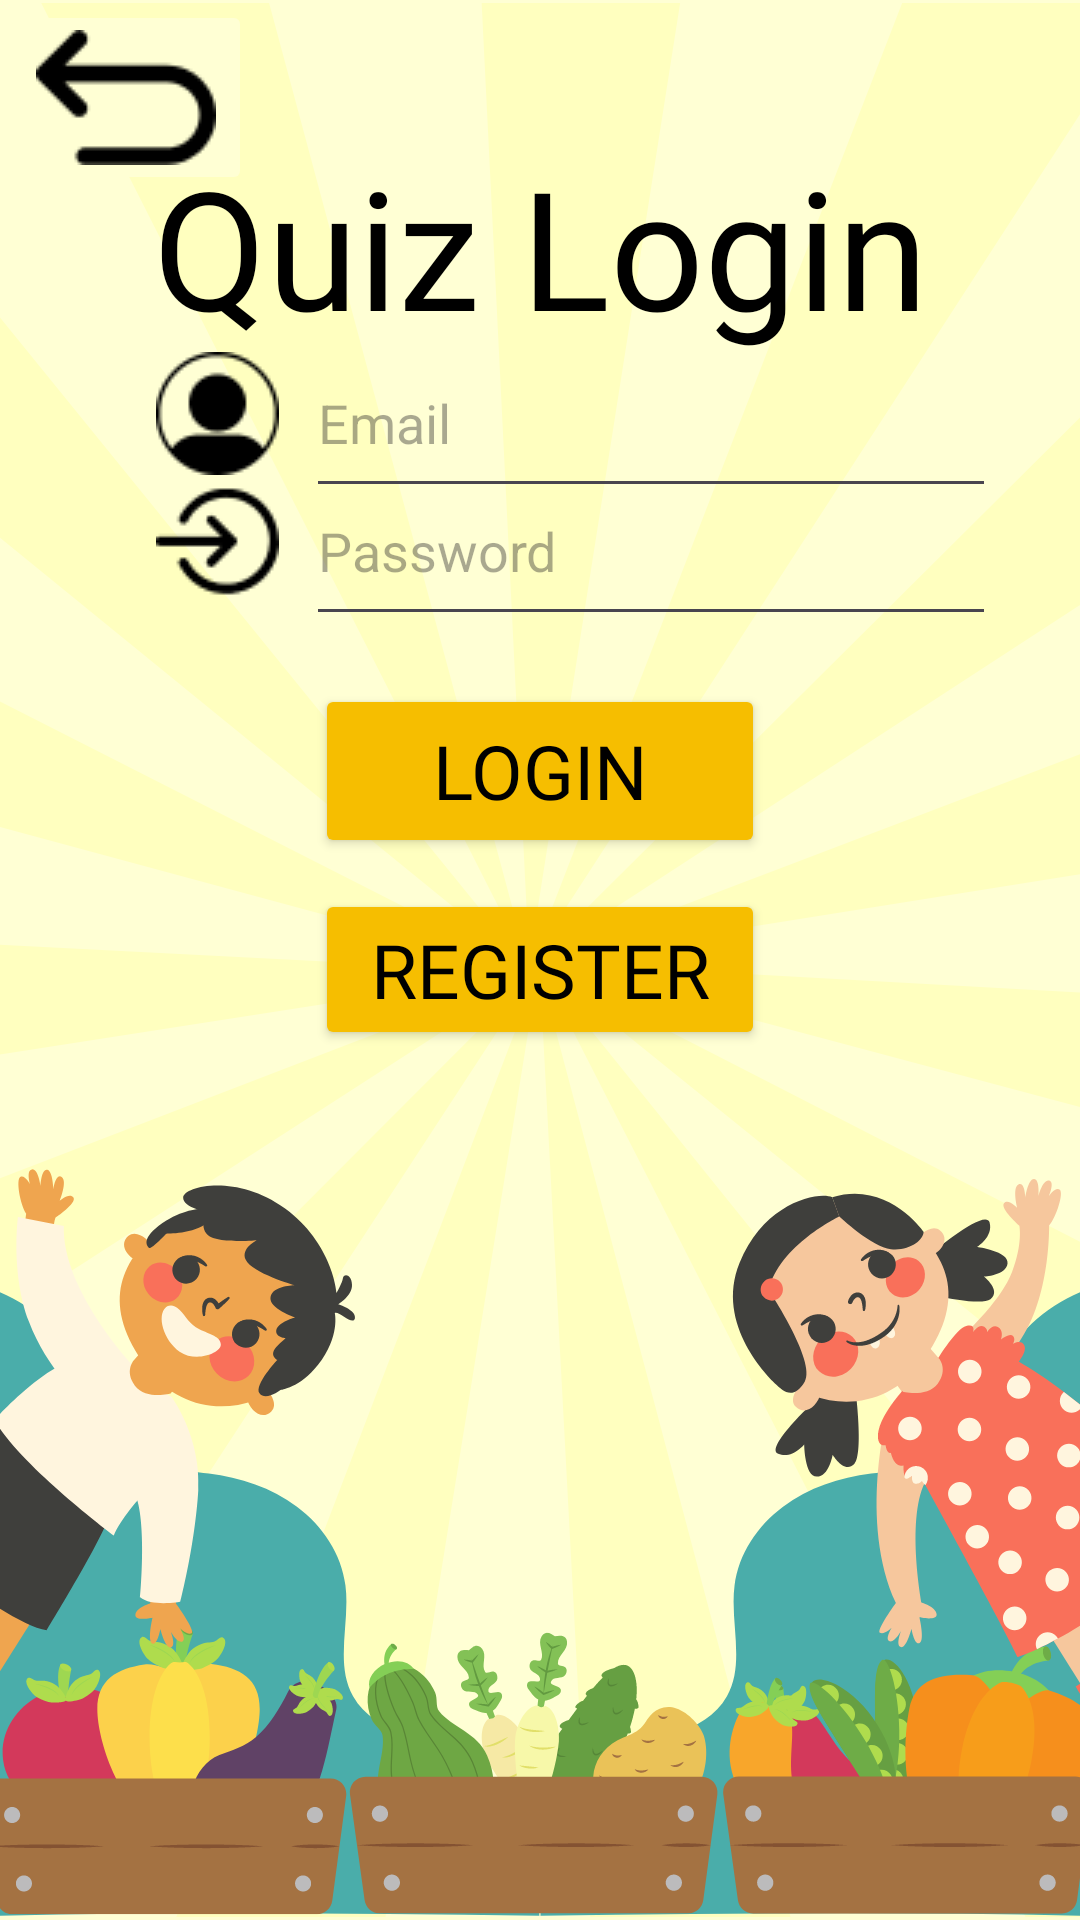

Here is an Android app screen rendered from its layout file. Give the layout XML and the strings, colors and styles it references.
<!-- AndroidManifest.xml: application theme Theme.NutriQuiz -->
<!-- res/layout/activity_login.xml -->
<?xml version="1.0" encoding="utf-8"?>
<androidx.constraintlayout.widget.ConstraintLayout xmlns:android="http://schemas.android.com/apk/res/android"
    xmlns:app="http://schemas.android.com/apk/res-auto"
    xmlns:tools="http://schemas.android.com/tools"
    android:layout_width="match_parent"
    android:layout_height="match_parent"
    android:background="@drawable/learning_background"
    tools:context=".LoginActivity">

    <EditText
        android:id="@+id/passwordTxt"
        android:layout_width="230dp"
        android:layout_height="60dp"
        android:layout_marginBottom="428dp"
        android:ems="10"
        android:hint="@string/passwordHint"
        android:inputType="textPassword"
        android:autofillHints="password"
        app:layout_constraintBottom_toBottomOf="parent"
        app:layout_constraintEnd_toEndOf="parent"
        app:layout_constraintHorizontal_bias="0.242"
        app:layout_constraintStart_toEndOf="@+id/password" />

    <ImageView
        android:id="@+id/password"
        android:layout_width="wrap_content"
        android:layout_height="wrap_content"
        android:layout_marginStart="52dp"
        android:src="@drawable/password"
        android:contentDescription="@string/passwordIcon"
        app:layout_constraintBottom_toBottomOf="@+id/passwordTxt"
        app:layout_constraintStart_toStartOf="parent"
        app:layout_constraintTop_toTopOf="@+id/passwordTxt"
        app:layout_constraintVertical_bias="0.421" />

    <ImageView
        android:id="@+id/email"
        android:layout_width="wrap_content"
        android:layout_height="wrap_content"
        android:layout_marginStart="52dp"
        android:src="@drawable/email"
        android:contentDescription="@string/emailIcon"
        app:layout_constraintBottom_toBottomOf="@+id/emailTxt"
        app:layout_constraintStart_toStartOf="parent"
        app:layout_constraintTop_toTopOf="@+id/emailTxt"
        app:layout_constraintVertical_bias="0.421" />


    <EditText
        android:id="@+id/emailTxt"
        android:layout_width="230dp"
        android:layout_height="60dp"
        android:layout_marginTop="8dp"
        android:autofillHints="email"
        android:ems="10"
        android:hint="@string/emailHint"
        android:inputType="textEmailAddress"
        app:layout_constraintBottom_toTopOf="@+id/passwordTxt"
        app:layout_constraintEnd_toEndOf="parent"
        app:layout_constraintHorizontal_bias="0.242"
        app:layout_constraintStart_toEndOf="@+id/email"
        app:layout_constraintTop_toBottomOf="@+id/login" />

    <TextView
        android:id="@+id/login"
        android:layout_width="wrap_content"
        android:layout_height="wrap_content"
        android:layout_marginTop="24dp"
        android:layout_marginBottom="500dp"
        android:fontFamily="@font/comicsans"
        android:text="@string/quizLoginText"
        android:textColor="#000000"
        android:textSize="55sp"
        app:layout_constraintBottom_toBottomOf="parent"
        app:layout_constraintEnd_toEndOf="parent"
        app:layout_constraintStart_toStartOf="parent"
        app:layout_constraintTop_toTopOf="parent" />

    <Button
        android:id="@+id/btnLogin"
        android:layout_width="150dp"
        android:layout_height="58dp"
        android:layout_marginTop="16dp"
        android:backgroundTint="#F6BE00"
        android:fontFamily="@font/comicsans"
        android:onClick="onClickLoginBtn"
        android:text="@string/btnLogin"
        android:textColor="#000000"
        android:textSize="25sp"
        app:layout_constraintEnd_toEndOf="parent"
        app:layout_constraintStart_toStartOf="parent"
        app:layout_constraintTop_toBottomOf="@+id/passwordTxt" />

    <Button
        android:id="@+id/btnRegister"
        android:layout_width="150dp"
        android:layout_height="wrap_content"
        android:layout_marginBottom="280dp"
        android:backgroundTint="#F6BE00"
        android:fontFamily="@font/comicsans"
        android:onClick="onClickRegisterBtn"
        android:text="@string/btnRegister"
        android:textColor="#000000"
        android:textSize="25sp"
        app:layout_constraintBottom_toBottomOf="parent"
        app:layout_constraintEnd_toEndOf="parent"
        app:layout_constraintStart_toStartOf="parent"
        app:layout_constraintTop_toBottomOf="@+id/btnLogin" />

    <ImageButton
        android:id="@+id/btnBack"
        android:layout_width="wrap_content"
        android:layout_height="wrap_content"
        android:backgroundTint="#ffffd4"
        android:onClick="onClickBackBtn"
        android:src="@drawable/back"
        app:layout_constraintStart_toStartOf="parent"
        app:layout_constraintTop_toTopOf="parent"
        android:contentDescription="@string/back" />


</androidx.constraintlayout.widget.ConstraintLayout>
<!-- resources referenced by this layout -->
<resources>
  <!-- drawable back: png bitmap (drawable, 2297 bytes) -->
  <!-- drawable email: png bitmap (drawable, 2443 bytes) -->
  <!-- drawable learning_background: png bitmap (drawable, 189715 bytes) -->
  <!-- drawable password: png bitmap (drawable, 2411 bytes) -->
  <string name="back">Back</string>
  <string name="btnLogin">Login</string>
  <string name="btnRegister">Register</string>
  <string name="emailHint">Email</string>
  <string name="emailIcon">Email icon</string>
  <string name="passwordHint">Password</string>
  <string name="passwordIcon">Password icon</string>
  <string name="quizLoginText">Quiz Login</string>
  <style name="Theme.NutriQuiz" parent="Base.Theme.NutriQuiz" />
  <style name="Base.Theme.NutriQuiz" parent="Theme.Material3.DayNight.NoActionBar">
          
          
      </style>
</resources>
